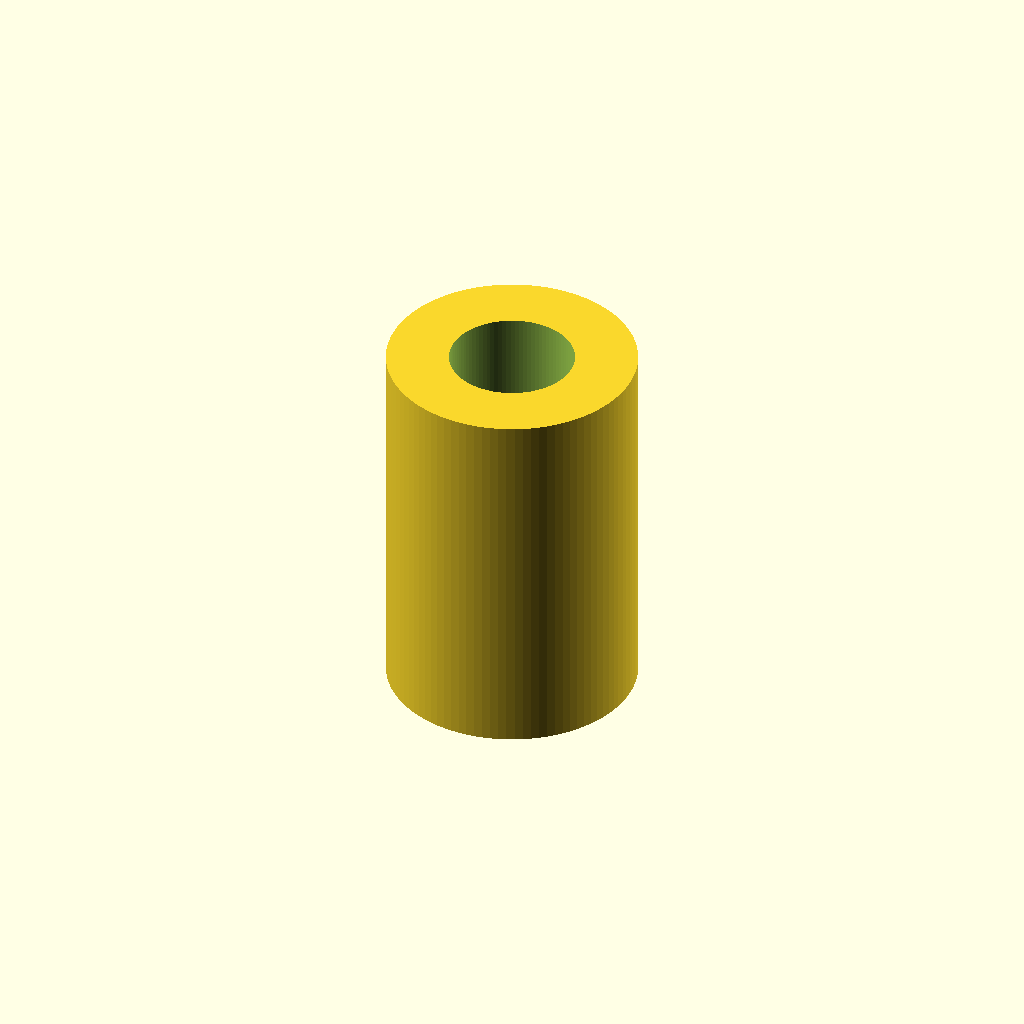
Cell 1 — every parameter at its default value.
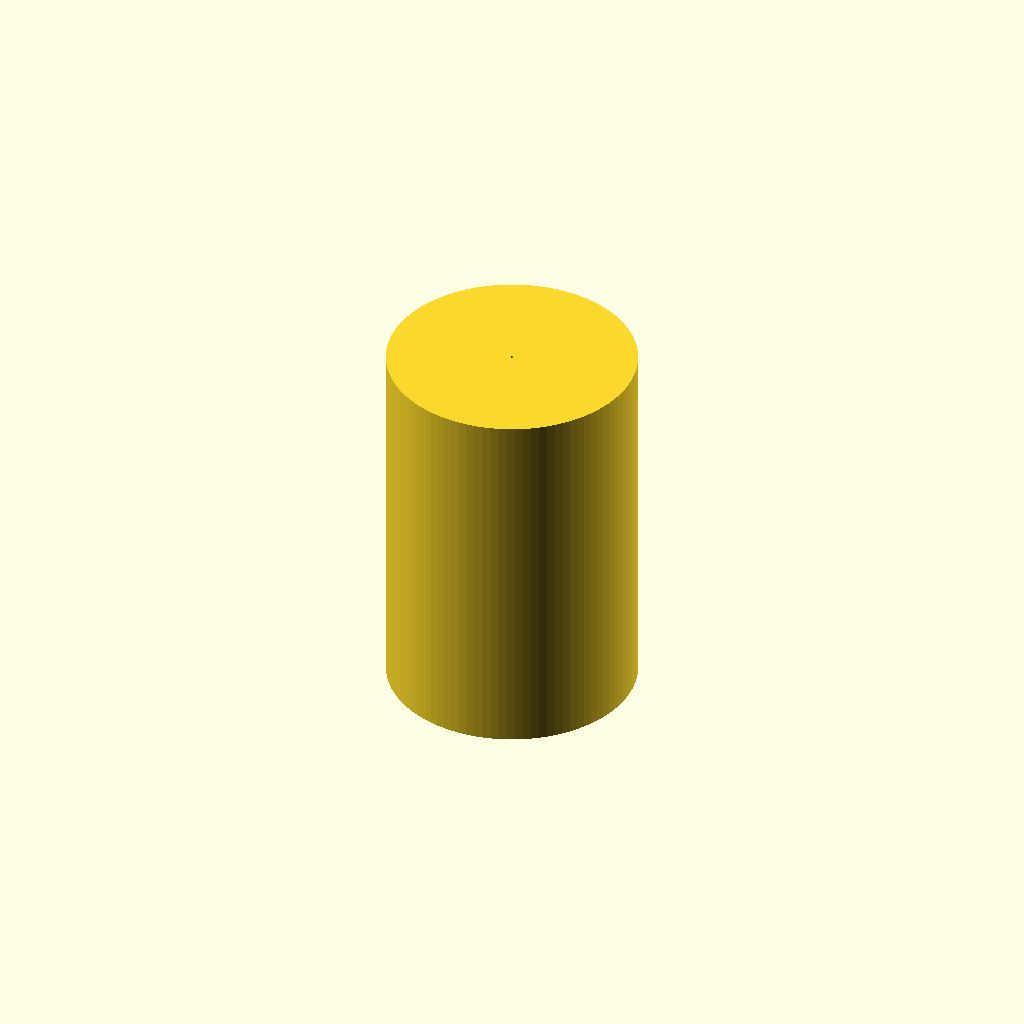
Cell 2: bore_diameter_mm = 0.1 (everything else at default).
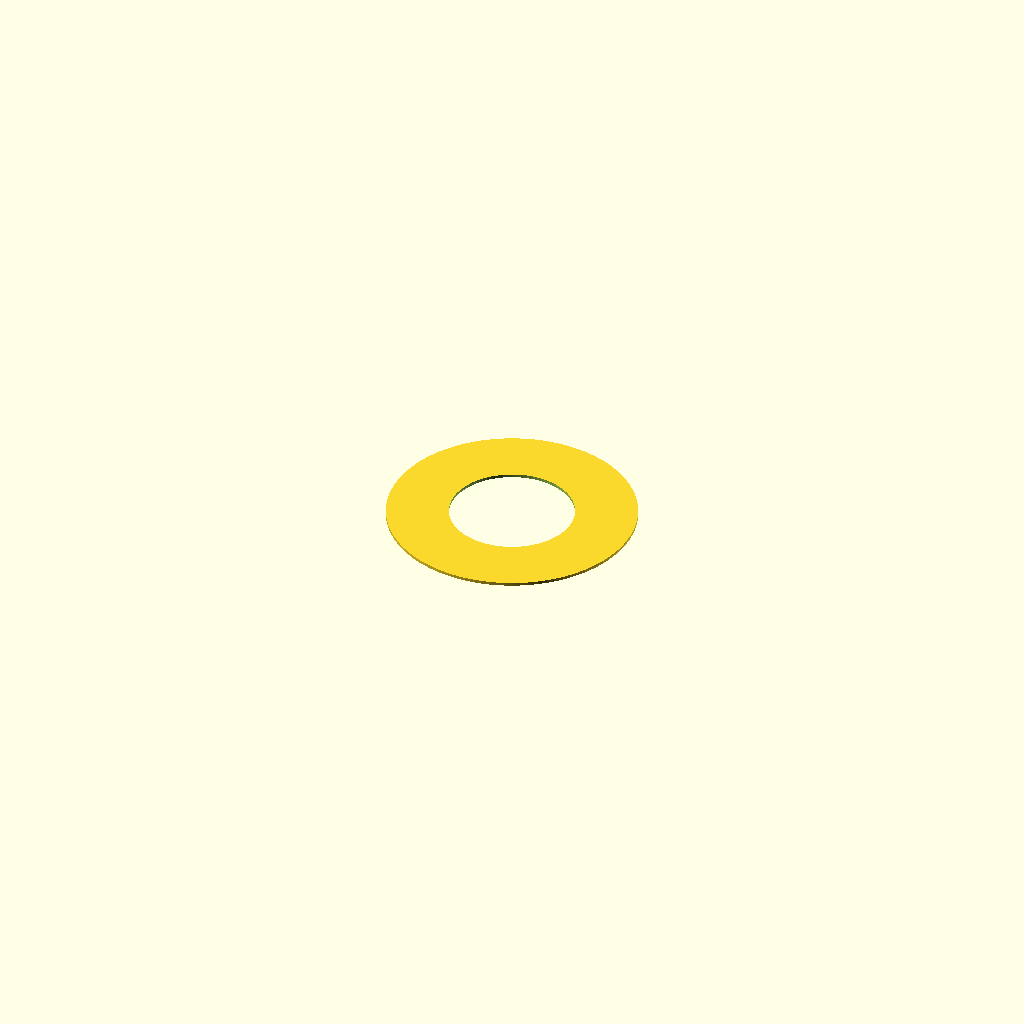
Cell 3: the same model with length_mm = 0.1.
One fixed orthographic camera (rotation 55°, 0°, 25°; colour scheme Cornfield) for every cell.
OpenSCAD source file results/nopscadlib/ablations/no_verification/scad/linear_bearing__LM4UU.scad:
// Linear bearing: 4.0mm bore, 8.0mm outer diameter, 12.0mm length
// One connected solid (single sleeve with through-bore)

// Parameters
bore_diameter_mm  = 4;   //[2:8:0.1]
outer_diameter_mm = 8;   //[4:16:0.1]
length_mm         = 12;  //[6:24:0.1]

eps_mm = 0.2;            //[0.05:0.5:0.05]

bore_radius_mm  = bore_diameter_mm/2;
outer_radius_mm = outer_diameter_mm/2;

$fn = 96;

module linear_bearing() {
    difference() {
        // Outer sleeve
        cylinder(h=length_mm, r=outer_radius_mm, center=true);

        // Through-bore (slightly longer to guarantee clean cut)
        cylinder(h=length_mm + 2*eps_mm, r=bore_radius_mm, center=true);
    }
}

linear_bearing();
Customizer parameters (derived from the source; name, type, default, range or options):
bore_diameter_mm: number, default 4, range 0.1 to 2, step 8
outer_diameter_mm: number, default 8, range 0.1 to 4, step 16
length_mm: number, default 12, range 0.1 to 6, step 24
eps_mm: number, default 0.2, range 0.05 to 0.05, step 0.5
